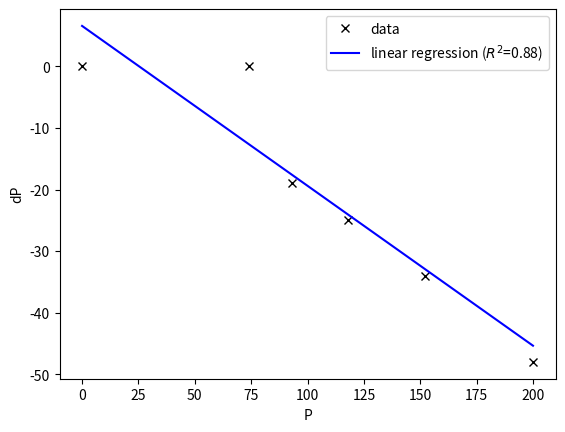
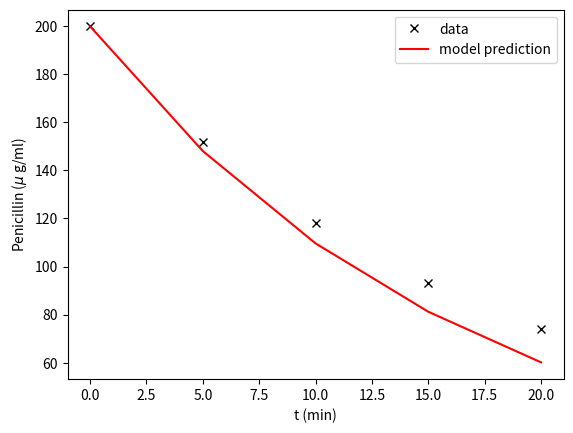

Recreate these plots in Python, in order.
#!/usr/bin/env python3
# -*- coding: utf-8 -*-
"""
BE523 Biosystems Analysis & Design
HW3 - Problem 1. Constructing a mathematical model for penicillin clearance

Created on Sat Jan 23 21:29:34 2021
[redacted]
"""
import numpy as np
import matplotlib.pyplot as plt
from scipy import stats

# The penicillin concentration that will be used to find the model
P = np.array([200, 152, 118, 93, 74])
steps = len(P)
dt = 5  # time interval
t = np.linspace(0, (steps-1)*dt, steps)  # actual time vector
dP = np.zeros(steps)

# Get the decrement of penicilin in every time interval
for i in range(0, steps-1):
    dP[i] = P[i+1] - P[i]
    
# Plot penicillin concentration change (dP) versus penicilline concentration (Pplot)
# If the model is correct, the points should lie on a line that goes
# through the origin, so add the point (0,0) to the array
Pplot = P[:]
Pplot = np.append(Pplot, 0)
dP = np.append(dP, 0)

# Perform a linear regression with the data, the slope of the line will give us
# the constant rate of penicillin clearance in every time step (approx. 20%)
slope, intercept, r_value, p_value, std_err = stats.linregress(Pplot, dP)
print('P=', P, '\nPplot=', Pplot, '\ndP=', dP)
print("slope=", slope, "intercept=", intercept)

# # Figure 0, plotting P vs t, original data
# plt.figure(0)
# plt.title('Original data')
# plt.plot(t, P, 'kx')
# plt.legend(['data'], loc='best')
# plt.xlabel('t')
# plt.ylabel('P')

# Figure 1, plotting dP vs P
plt.figure(1)
plt.plot(Pplot, dP, 'kx', Pplot, slope*Pplot + intercept, 'b-')
plt.legend(['data', 'linear regression ($R^2$=%.2f)' % r_value**2], loc='best')
plt.xlabel('P')
plt.ylabel('dP')
# plt.savefig('p1_penicillin_linear.png', dpi=300)  # Save figure 1

# Complete the model and make a prediction
# The model has the form B(t+1) = B[0]*(slope+1)^t
Pmodel = P[0]*(slope+1)**(t/dt)

# Figure 2, plotting P (from data and model) vs t
plt.figure(2)
plt.plot(t, P, 'kx', t, Pmodel, 'r-')
plt.legend(['data', 'model prediction'], loc='best')
plt.xlabel('t (min)')
plt.ylabel('Penicillin ($\mu$ g/ml)')
# plt.savefig('p1_penicillin_model.png', dpi=300)  # Save figure 2